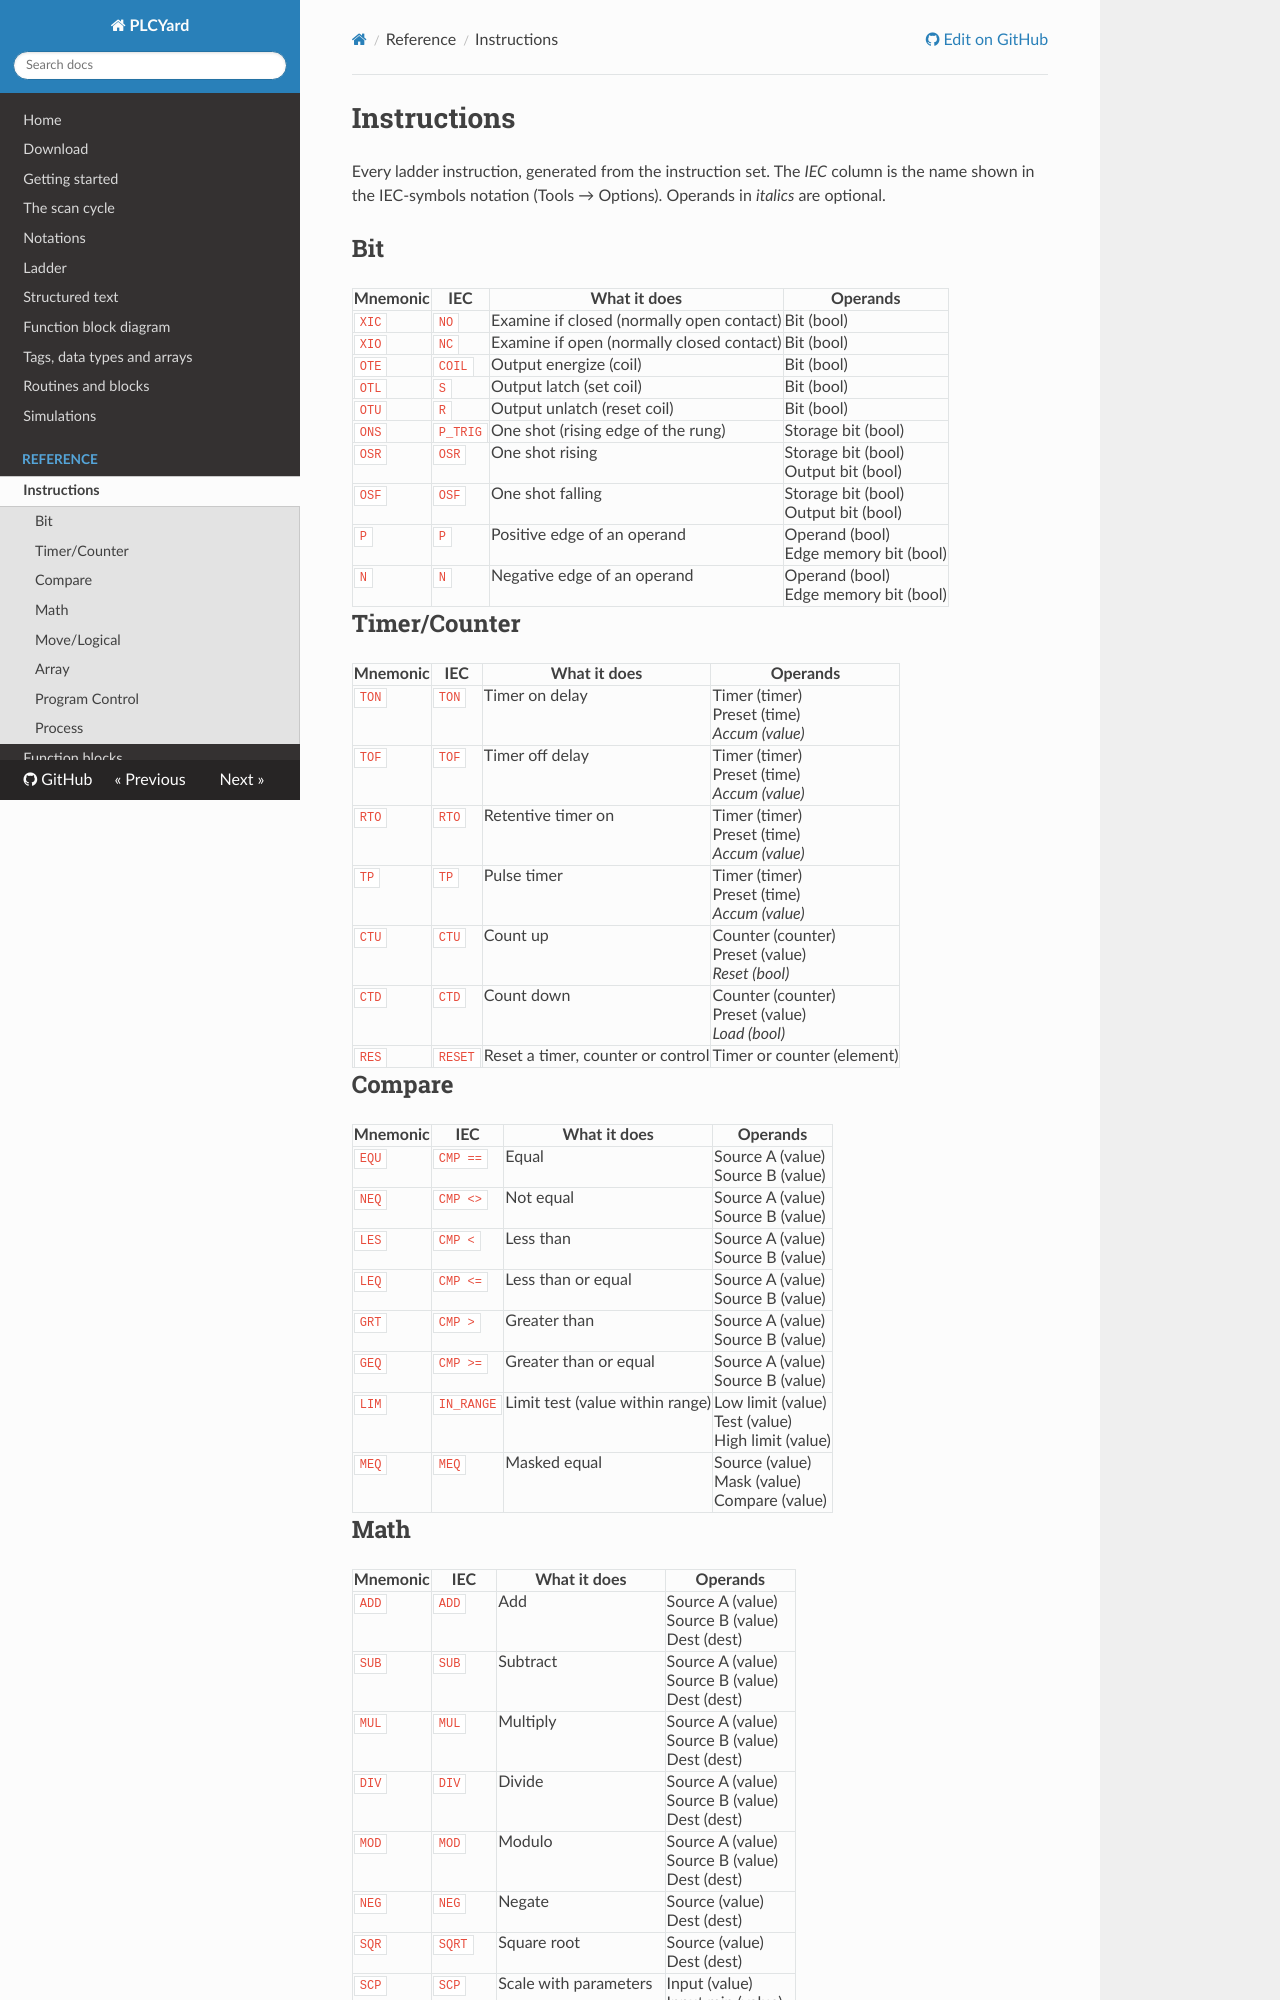

repository: juliordzcer/plcyard · page: reference/instructions/index.html · generator: mkdocs

# Instructions

Every ladder instruction, generated from the instruction set. The *IEC* column is the name
shown in the IEC-symbols notation (Tools → Options). Operands in *italics* are optional.

## Bit

| Mnemonic | IEC | What it does | Operands |
| --- | --- | --- | --- |
| `XIC` | `NO` | Examine if closed (normally open contact) | Bit (bool) |
| `XIO` | `NC` | Examine if open (normally closed contact) | Bit (bool) |
| `OTE` | `COIL` | Output energize (coil) | Bit (bool) |
| `OTL` | `S` | Output latch (set coil) | Bit (bool) |
| `OTU` | `R` | Output unlatch (reset coil) | Bit (bool) |
| `ONS` | `P_TRIG` | One shot (rising edge of the rung) | Storage bit (bool) |
| `OSR` | `OSR` | One shot rising | Storage bit (bool)<br>Output bit (bool) |
| `OSF` | `OSF` | One shot falling | Storage bit (bool)<br>Output bit (bool) |
| `P` | `P` | Positive edge of an operand | Operand (bool)<br>Edge memory bit (bool) |
| `N` | `N` | Negative edge of an operand | Operand (bool)<br>Edge memory bit (bool) |

## Timer/Counter

| Mnemonic | IEC | What it does | Operands |
| --- | --- | --- | --- |
| `TON` | `TON` | Timer on delay | Timer (timer)<br>Preset (time)<br>*Accum (value)* |
| `TOF` | `TOF` | Timer off delay | Timer (timer)<br>Preset (time)<br>*Accum (value)* |
| `RTO` | `RTO` | Retentive timer on | Timer (timer)<br>Preset (time)<br>*Accum (value)* |
| `TP` | `TP` | Pulse timer | Timer (timer)<br>Preset (time)<br>*Accum (value)* |
| `CTU` | `CTU` | Count up | Counter (counter)<br>Preset (value)<br>*Reset (bool)* |
| `CTD` | `CTD` | Count down | Counter (counter)<br>Preset (value)<br>*Load (bool)* |
| `RES` | `RESET` | Reset a timer, counter or control | Timer or counter (element) |

## Compare

| Mnemonic | IEC | What it does | Operands |
| --- | --- | --- | --- |
| `EQU` | `CMP ==` | Equal | Source A (value)<br>Source B (value) |
| `NEQ` | `CMP <>` | Not equal | Source A (value)<br>Source B (value) |
| `LES` | `CMP <` | Less than | Source A (value)<br>Source B (value) |
| `LEQ` | `CMP <=` | Less than or equal | Source A (value)<br>Source B (value) |
| `GRT` | `CMP >` | Greater than | Source A (value)<br>Source B (value) |
| `GEQ` | `CMP >=` | Greater than or equal | Source A (value)<br>Source B (value) |
| `LIM` | `IN_RANGE` | Limit test (value within range) | Low limit (value)<br>Test (value)<br>High limit (value) |
| `MEQ` | `MEQ` | Masked equal | Source (value)<br>Mask (value)<br>Compare (value) |
